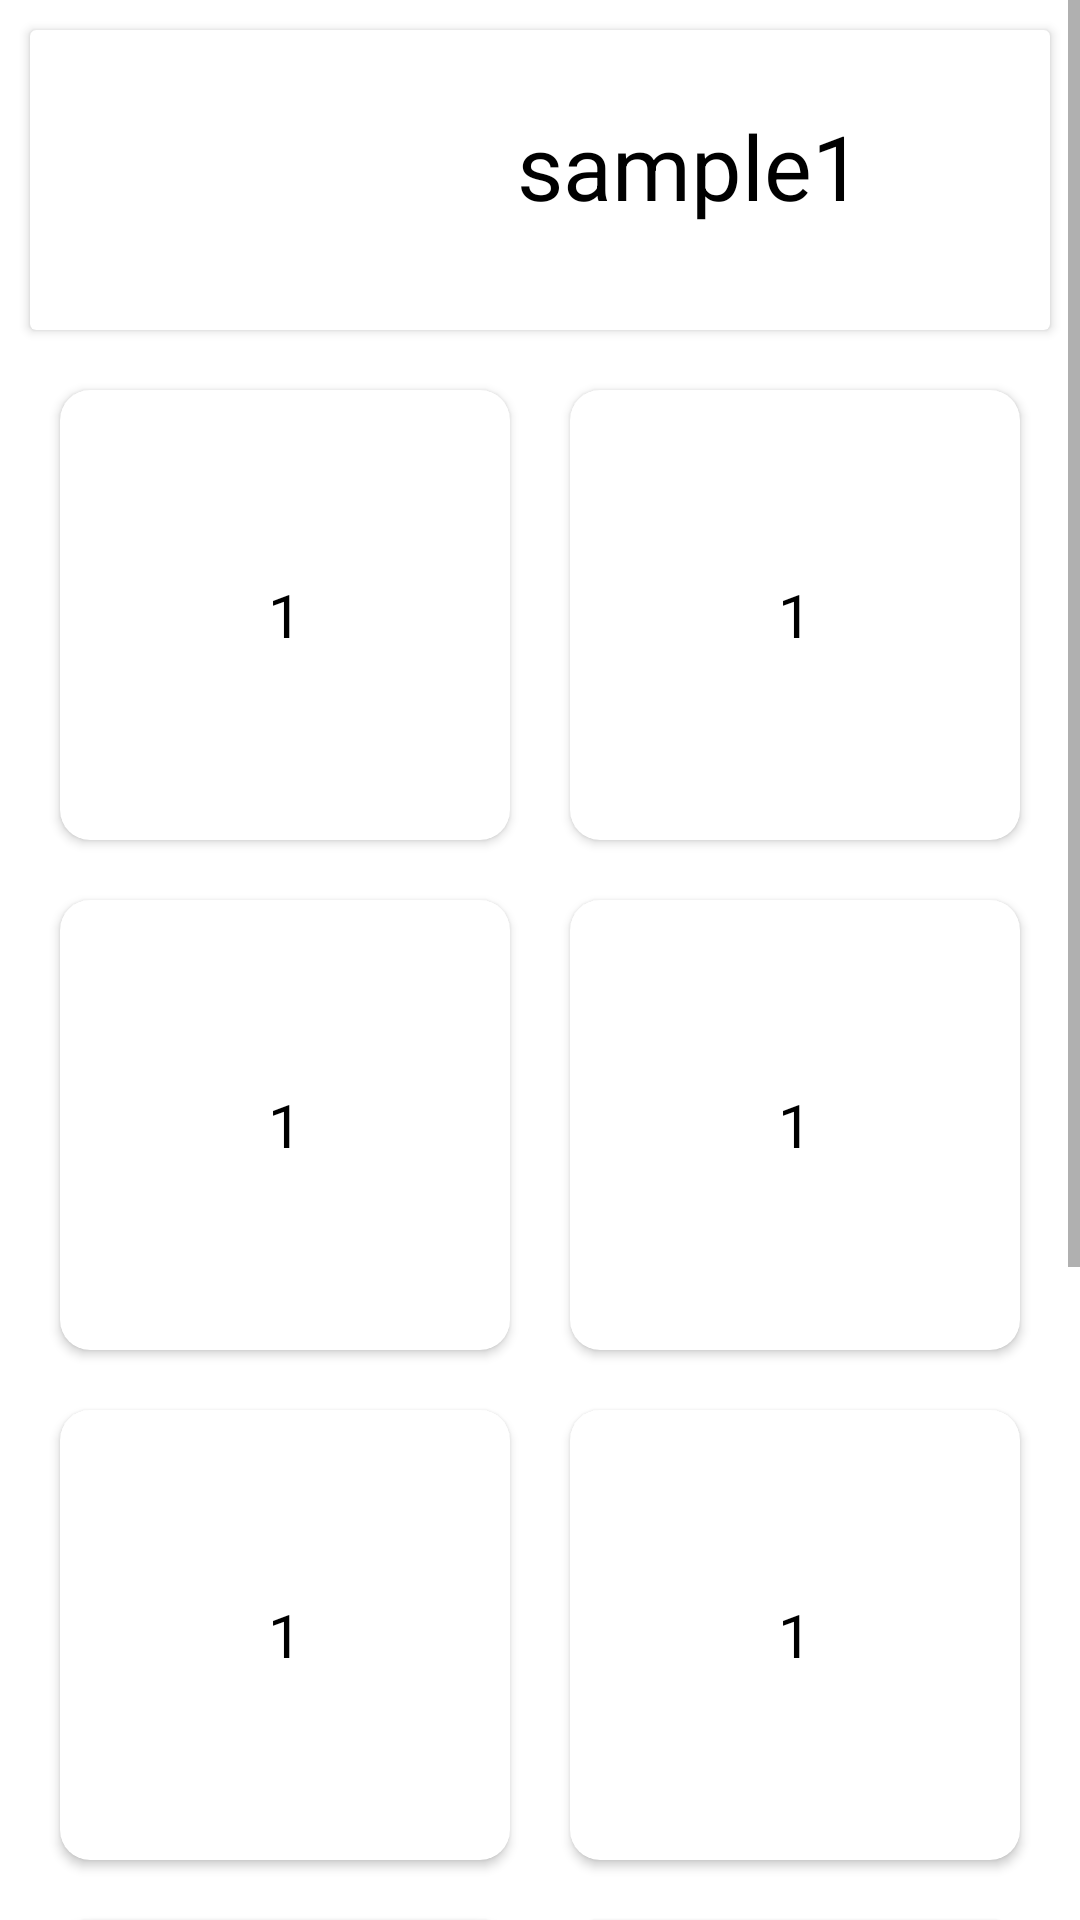

Produce the Android XML layout that renders to this screen, including the resource entries it uses.
<!-- AndroidManifest.xml: application theme Theme.PocketWhiz -->
<!-- res/layout/activity_main.xml -->
<?xml version="1.0" encoding="utf-8"?>
<ScrollView xmlns:android="http://schemas.android.com/apk/res/android"
    xmlns:tools="http://schemas.android.com/tools"
    android:layout_width="match_parent"
    android:layout_height="match_parent"
    xmlns:app="http://schemas.android.com/apk/res-auto"
    android:background="@drawable/bg1"
    android:orientation="vertical"
    android:weightSum="10"
    tools:context=".MainActivity">

    <androidx.appcompat.widget.LinearLayoutCompat
        android:layout_width="match_parent"
        android:layout_height="match_parent"
        android:orientation="vertical">

        <androidx.cardview.widget.CardView
            android:layout_width="match_parent"
            android:layout_height="wrap_content"
            android:layout_marginTop="10sp"
            android:layout_marginLeft="10sp"
            android:layout_marginRight="10sp">

            <LinearLayout
                android:layout_width="match_parent"
                android:layout_height="wrap_content"
                android:orientation="horizontal">

                <ImageView
                    android:layout_width="100sp"
                    android:layout_height="100sp"
                    android:src="@drawable/bckground"
                    android:padding="5sp"/>
                <TextView
                    android:layout_width="match_parent"
                    android:layout_height="match_parent"
                    android:text="sample1"
                    android:textSize="30sp"
                    android:textColor="@color/black"
                    android:layout_gravity="center"
                    android:textAlignment="center"
                    android:paddingTop="25sp"/>


            </LinearLayout>

        </androidx.cardview.widget.CardView>

        <GridLayout
            android:layout_width="match_parent"
            android:layout_height="wrap_content"
            android:layout_marginTop="10sp"
            android:layout_marginLeft="10sp"
            android:layout_marginRight="10sp"
            android:rowCount="2"
            android:columnCount="2">

            <androidx.cardview.widget.CardView
                android:layout_rowWeight="1"
                android:layout_columnWeight="1"
                android:layout_gravity="fill"
                android:layout_margin="10sp"
                android:clickable="true"
                android:minHeight="150dp"
                app:cardBackgroundColor="@color/white"
                app:cardCornerRadius="10sp">

                <TextView
                    android:layout_width="wrap_content"
                    android:layout_height="wrap_content"
                    android:layout_gravity="center"
                    android:paddingTop="30sp"
                    android:paddingBottom="30sp"
                    android:text="1"
                    android:textAlignment="center"
                    android:textColor="@color/black"
                    android:textSize="20sp" />


            </androidx.cardview.widget.CardView>
            <androidx.cardview.widget.CardView
                android:layout_rowWeight="1"
                android:layout_columnWeight="1"
                android:layout_gravity="fill"
                android:layout_margin="10sp"
                android:clickable="true"
                android:minHeight="150dp"
                app:cardBackgroundColor="@color/white"
                app:cardCornerRadius="10sp">

                <TextView
                    android:layout_width="wrap_content"
                    android:layout_height="wrap_content"
                    android:layout_gravity="center"
                    android:paddingTop="30sp"
                    android:paddingBottom="30sp"
                    android:text="1"
                    android:textAlignment="center"
                    android:textColor="@color/black"
                    android:textSize="20sp" />


            </androidx.cardview.widget.CardView>
            <androidx.cardview.widget.CardView
                android:layout_rowWeight="1"
                android:layout_columnWeight="1"
                android:layout_gravity="fill"
                android:layout_margin="10sp"
                android:clickable="true"
                android:minHeight="150dp"
                app:cardBackgroundColor="@color/white"
                app:cardCornerRadius="10sp">

                <TextView
                    android:layout_width="wrap_content"
                    android:layout_height="wrap_content"
                    android:layout_gravity="center"
                    android:paddingTop="30sp"
                    android:paddingBottom="30sp"
                    android:text="1"
                    android:textAlignment="center"
                    android:textColor="@color/black"
                    android:textSize="20sp" />


            </androidx.cardview.widget.CardView>
            <androidx.cardview.widget.CardView
                android:layout_rowWeight="1"
                android:layout_columnWeight="1"
                android:layout_gravity="fill"
                android:layout_margin="10sp"
                android:clickable="true"
                android:minHeight="150dp"
                app:cardBackgroundColor="@color/white"
                app:cardCornerRadius="10sp">

                <TextView
                    android:layout_width="wrap_content"
                    android:layout_height="wrap_content"
                    android:layout_gravity="center"
                    android:paddingTop="30sp"
                    android:paddingBottom="30sp"
                    android:text="1"
                    android:textAlignment="center"
                    android:textColor="@color/black"
                    android:textSize="20sp" />


            </androidx.cardview.widget.CardView>
            <androidx.cardview.widget.CardView
                android:layout_rowWeight="1"
                android:layout_columnWeight="1"
                android:layout_gravity="fill"
                android:layout_margin="10sp"
                android:clickable="true"
                android:minHeight="150dp"
                app:cardBackgroundColor="@color/white"
                app:cardCornerRadius="10sp">

                <TextView
                    android:layout_width="wrap_content"
                    android:layout_height="wrap_content"
                    android:layout_gravity="center"
                    android:paddingTop="30sp"
                    android:paddingBottom="30sp"
                    android:text="1"
                    android:textAlignment="center"
                    android:textColor="@color/black"
                    android:textSize="20sp" />


            </androidx.cardview.widget.CardView>
            <androidx.cardview.widget.CardView
                android:layout_rowWeight="1"
                android:layout_columnWeight="1"
                android:layout_gravity="fill"
                android:layout_margin="10sp"
                android:clickable="true"
                android:minHeight="150dp"
                app:cardBackgroundColor="@color/white"
                app:cardCornerRadius="10sp">

                <TextView
                    android:layout_width="wrap_content"
                    android:layout_height="wrap_content"
                    android:layout_gravity="center"
                    android:paddingTop="30sp"
                    android:paddingBottom="30sp"
                    android:text="1"
                    android:textAlignment="center"
                    android:textColor="@color/black"
                    android:textSize="20sp" />


            </androidx.cardview.widget.CardView>
            <androidx.cardview.widget.CardView
                android:layout_rowWeight="1"
                android:layout_columnWeight="1"
                android:layout_gravity="fill"
                android:layout_margin="10sp"
                android:clickable="true"
                android:minHeight="150dp"
                app:cardBackgroundColor="@color/white"
                app:cardCornerRadius="10sp">

                <TextView
                    android:layout_width="wrap_content"
                    android:layout_height="wrap_content"
                    android:layout_gravity="center"
                    android:paddingTop="30sp"
                    android:paddingBottom="30sp"
                    android:text="1"
                    android:textAlignment="center"
                    android:textColor="@color/black"
                    android:textSize="20sp" />


            </androidx.cardview.widget.CardView>
            <androidx.cardview.widget.CardView
                android:layout_rowWeight="1"
                android:layout_columnWeight="1"
                android:layout_gravity="fill"
                android:layout_margin="10sp"
                android:clickable="true"
                android:minHeight="150dp"
                app:cardBackgroundColor="@color/white"
                app:cardCornerRadius="10sp">

                <TextView
                    android:layout_width="wrap_content"
                    android:layout_height="wrap_content"
                    android:layout_gravity="center"
                    android:paddingTop="30sp"
                    android:paddingBottom="30sp"
                    android:text="1"
                    android:textAlignment="center"
                    android:textColor="@color/black"
                    android:textSize="20sp" />


            </androidx.cardview.widget.CardView>
            <androidx.cardview.widget.CardView
                android:layout_rowWeight="1"
                android:layout_columnWeight="1"
                android:layout_gravity="fill"
                android:layout_margin="10sp"
                android:clickable="true"
                android:minHeight="150dp"
                app:cardBackgroundColor="@color/white"
                app:cardCornerRadius="10sp">

                <TextView
                    android:layout_width="wrap_content"
                    android:layout_height="wrap_content"
                    android:layout_gravity="center"
                    android:paddingTop="30sp"
                    android:paddingBottom="30sp"
                    android:text="1"
                    android:textAlignment="center"
                    android:textColor="@color/black"
                    android:textSize="20sp" />


            </androidx.cardview.widget.CardView>
            <androidx.cardview.widget.CardView
                android:layout_rowWeight="1"
                android:layout_columnWeight="1"
                android:layout_gravity="fill"
                android:layout_margin="10sp"
                android:clickable="true"
                android:minHeight="150dp"
                app:cardBackgroundColor="@color/white"
                app:cardCornerRadius="10sp">

                <TextView
                    android:layout_width="wrap_content"
                    android:layout_height="wrap_content"
                    android:layout_gravity="center"
                    android:paddingTop="30sp"
                    android:paddingBottom="30sp"
                    android:text="1"
                    android:textAlignment="center"
                    android:textColor="@color/black"
                    android:textSize="20sp" />


            </androidx.cardview.widget.CardView>





        </GridLayout>


    </androidx.appcompat.widget.LinearLayoutCompat>

</ScrollView>
<!-- resources referenced by this layout -->
<resources>
  <style name="Theme.PocketWhiz" parent="Theme.MaterialComponents.DayNight.DarkActionBar">
          
          <item name="colorPrimary">@color/purple_500</item>
          <item name="colorPrimaryVariant">@color/purple_700</item>
          <item name="colorOnPrimary">@color/white</item>
          
          <item name="colorSecondary">@color/teal_200</item>
          <item name="colorSecondaryVariant">@color/teal_700</item>
          <item name="colorOnSecondary">@color/black</item>
          
          <item name="android:statusBarColor" tools:targetApi="l">?attr/colorPrimaryVariant</item>
          
      </style>
  <!-- not gathered from this repository: default colours our renderer supplied (Android Studio template values) -->
  <color name="purple_500">#FF6200EE</color>
  <color name="purple_700">#FF3700B3</color>
  <color name="teal_200">#FF03DAC5</color>
  <color name="teal_700">#FF018786</color>
  <color name="black">#FF000000</color>
  <color name="white">#FFFFFFFF</color>
</resources>
